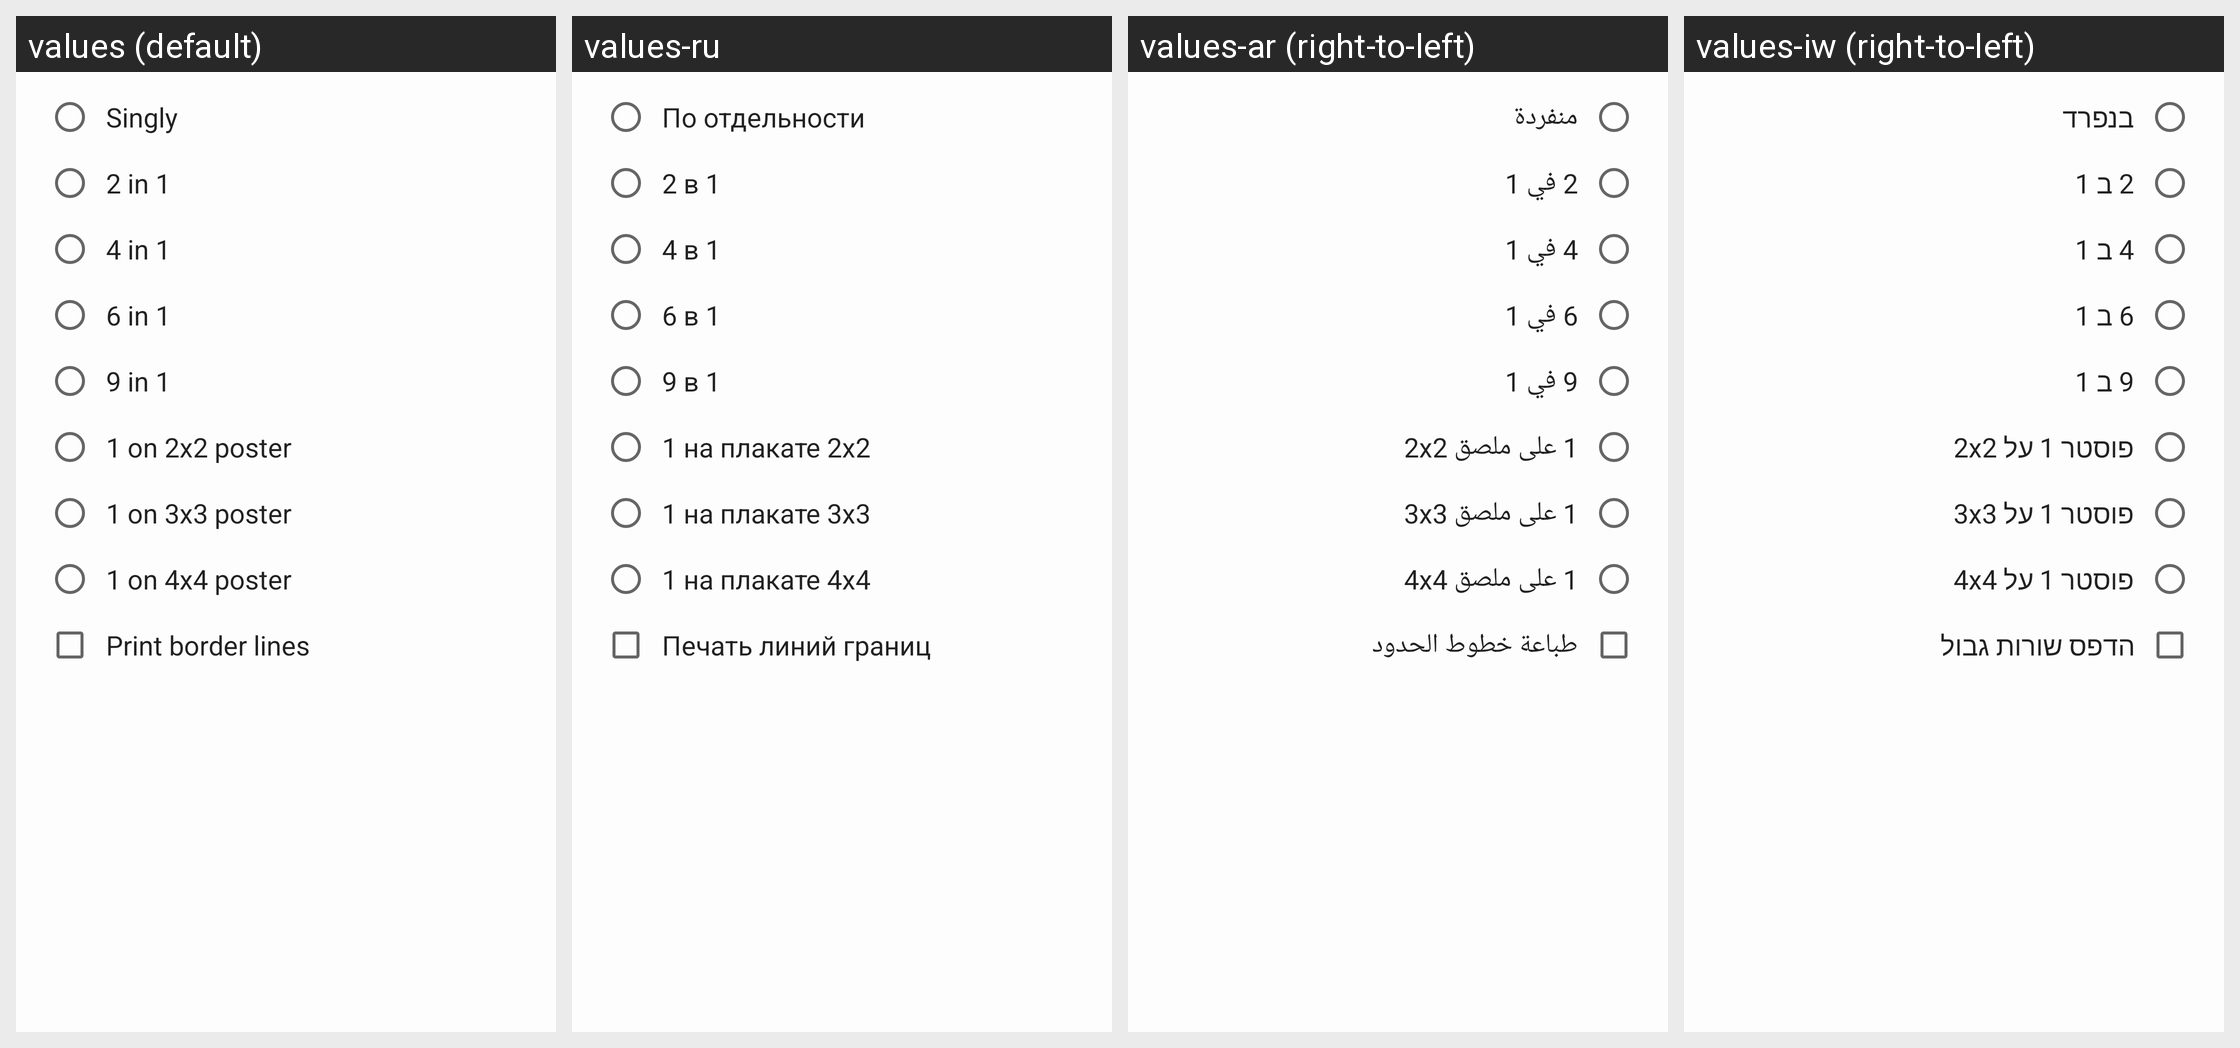

Locale-by-locale string values for the Android screen shown in this grid:
Android screen res/layout/dialog_multiple.xml rendered under 4 locales, left to right: values (default), values-ru, values-ar (right-to-left), values-iw (right-to-left). Device: Nexus 5 (rendered at 1080×1920; each locale shown at half size, 540×960, under a caption strip naming it); theme AppTheme.
Other locales in the repository, not shown: values-am, values-as, values-be, values-de, values-es, values-eu, values-fa, values-fr, values-hi, values-in, values-it, values-ja, values-kn, values-ko, values-ml, values-ms, values-ne, values-or, values-pl, values-pt, values-ro, values-th, values-tr.
Strings drawn on this screen, with the default value and each locale's value (text and hints the layout hard-codes, and strings that could not be matched under every locale, appear in the picture but are not listed):

menu_settings_multiple_singly
  values: Singly
  values-ru: По отдельности
  values-ar: منفردة
  values-iw: בנפרד

menu_settings_multiple_2in1
  values: 2 in 1
  values-ru: 2 в 1
  values-ar: 2 في 1
  values-iw: 2 ב 1

menu_settings_multiple_4in1
  values: 4 in 1
  values-ru: 4 в 1
  values-ar: 4 في 1
  values-iw: 4 ב 1

menu_settings_multiple_6in1
  values: 6 in 1
  values-ru: 6 в 1
  values-ar: 6 في 1
  values-iw: 6 ב 1

menu_settings_multiple_9in1
  values: 9 in 1
  values-ru: 9 в 1
  values-ar: 9 في 1
  values-iw: 9 ב 1

menu_settings_multiple_1on2x2
  values: 1 on 2x2 poster
  values-ru: 1 на плакате 2x2
  values-ar: 1 على ملصق 2x2
  values-iw: פוסטר 1 על 2x2

menu_settings_multiple_1on3x3
  values: 1 on 3x3 poster
  values-ru: 1 на плакате 3x3
  values-ar: 1 على ملصق 3x3
  values-iw: פוסטר 1 על 3x3

menu_settings_multiple_1on4x4
  values: 1 on 4x4 poster
  values-ru: 1 на плакате 4x4
  values-ar: 1 على ملصق 4x4
  values-iw: פוסטר 1 על 4x4

menu_settings_multiple_print_borders
  values: Print border lines
  values-ru: Печать линий границ
  values-ar: طباعة خطوط الحدود
  values-iw: הדפס שורות גבול
